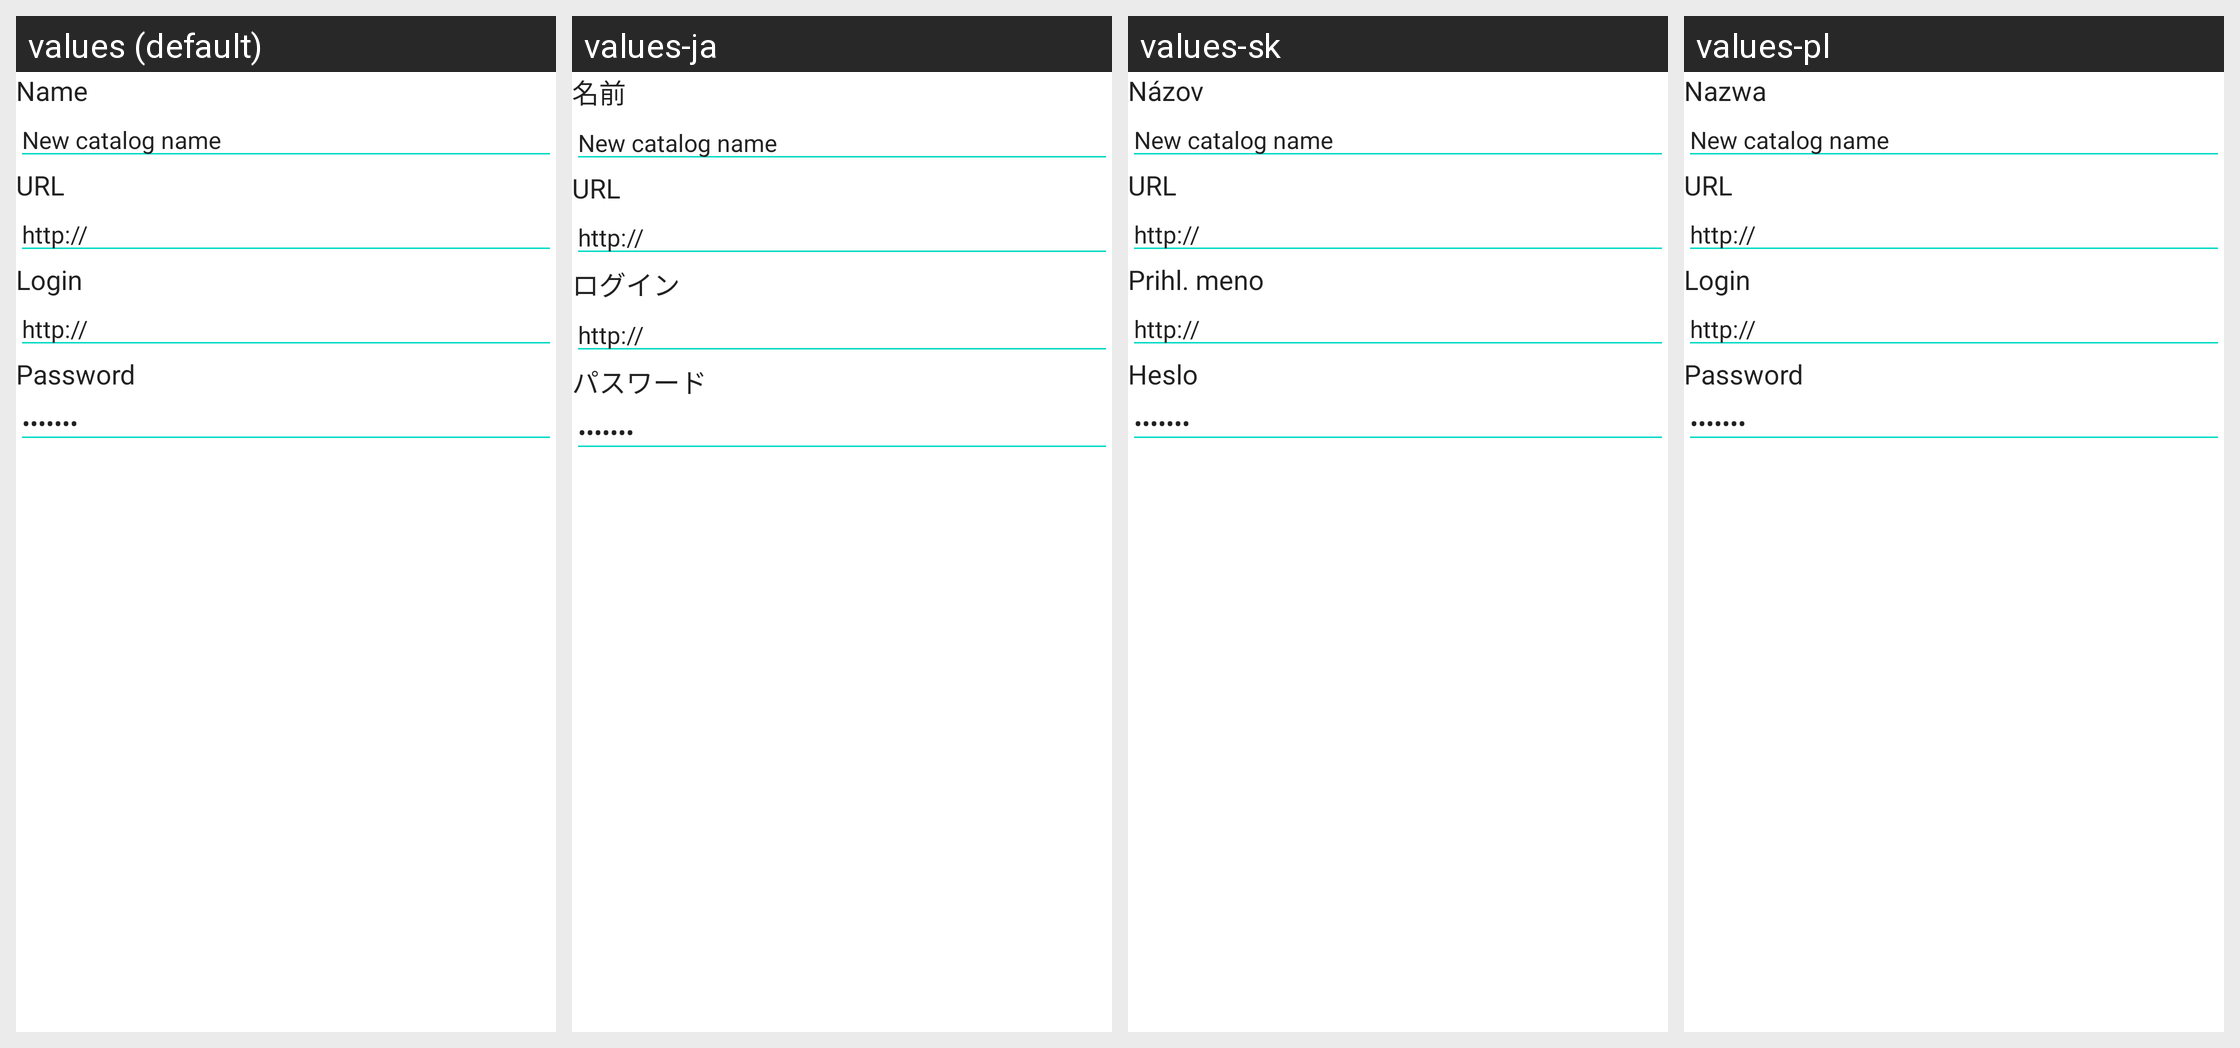

Locale-by-locale string values for the Android screen shown in this grid:
Android screen res/layout/catalog_edit_dialog.xml rendered under 4 locales, left to right: values (default), values-ja, values-sk, values-pl. Device: Nexus 5 (rendered at 1080×1920; each locale shown at half size, 540×960, under a caption strip naming it); theme Theme.MaterialComponents.DayNight.NoActionBar.
Other locales in the repository, not shown: values-bg, values-by, values-cs, values-de, values-es, values-fr, values-hu, values-it, values-iw, values-lt, values-nl, values-pt, values-ru, values-tr, values-uk, values-zh-rCN.
Strings drawn on this screen, with the default value and each locale's value (text and hints the layout hard-codes, and strings that could not be matched under every locale, appear in the picture but are not listed):

dlg_catalog_edit_name
  values: Name
  values-ja: 名前
  values-sk: Názov
  values-pl: Nazwa

dlg_catalog_edit_url
  values: URL
  values-ja: URL
  values-sk: URL  [not translated; the default value is used]
  values-pl: URL

dlg_catalog_edit_username
  values: Login
  values-ja: ログイン
  values-sk: Prihl. meno
  values-pl: Login  [not translated; the default value is used]

dlg_catalog_edit_password
  values: Password
  values-ja: パスワード
  values-sk: Heslo
  values-pl: Password  [not translated; the default value is used]
